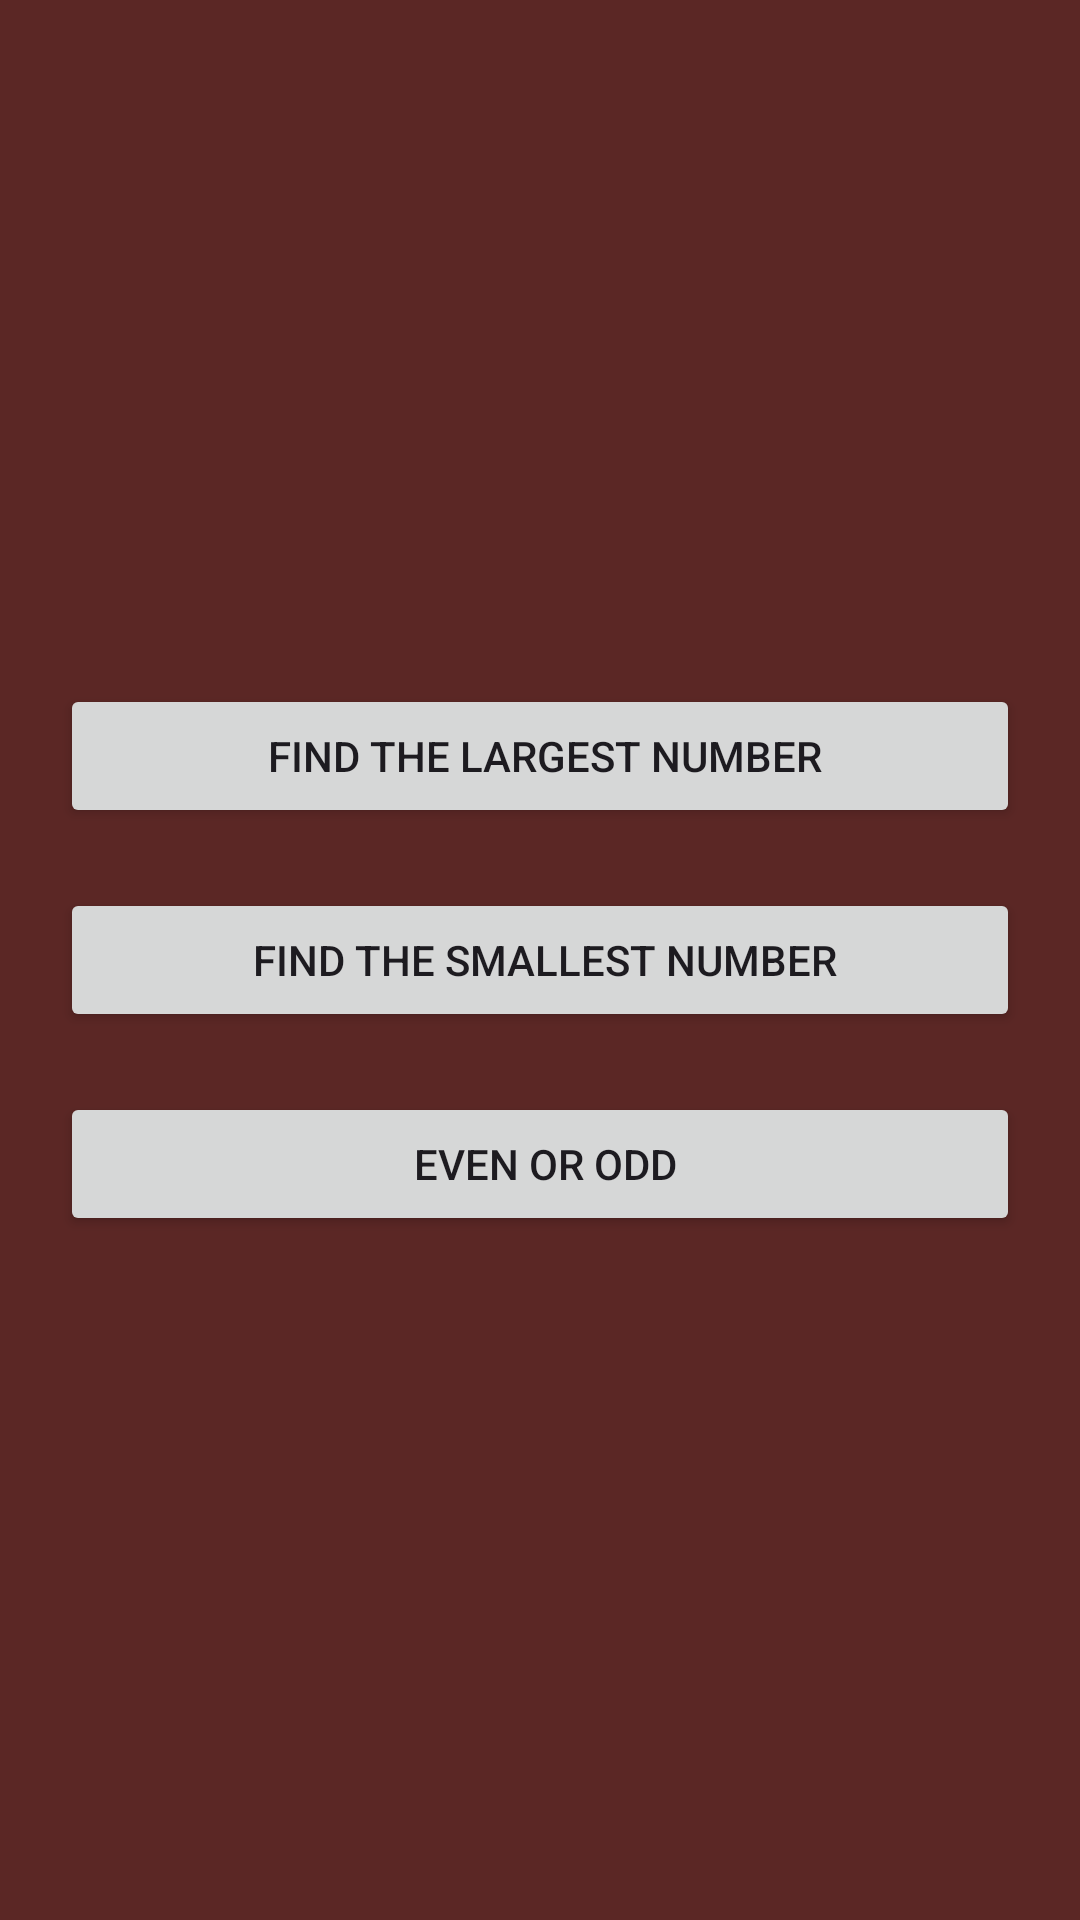

Write the Android layout XML for this screen, with the resource values it uses.
<!-- AndroidManifest.xml: application theme Theme.ArthmeticApp -->
<!-- res/layout/activity_main.xml -->
<LinearLayout android:layout_height="match_parent"
    android:layout_width="match_parent"
    android:orientation="vertical"
    android:background="#5B2725"
    android:gravity="center"
    android:padding="30px"
    xmlns:android="http://schemas.android.com/apk/res/android">
    <androidx.appcompat.widget.AppCompatButton
        android:layout_width="match_parent"
        android:layout_height="wrap_content"
        android:text=" find the largest number"
        android:layout_margin="30px"
        android:id="@+id/largebt"
        />
    <androidx.appcompat.widget.AppCompatButton
        android:layout_width="match_parent"
        android:layout_height="wrap_content"
        android:text=" find the smallest number"
        android:layout_margin="30px"
        android:id="@+id/smallbt"
        />
    <androidx.appcompat.widget.AppCompatButton
        android:layout_width="match_parent"
        android:layout_height="wrap_content"
        android:text=" Even or odd"
        android:layout_margin="30px"
        android:id="@+id/evenorddbt"
        />
</LinearLayout>
<!-- resources referenced by this layout -->
<resources>
  <style name="Theme.ArthmeticApp" parent="Base.Theme.ArthmeticApp" />
  <style name="Base.Theme.ArthmeticApp" parent="Theme.Material3.DayNight.NoActionBar">
          
          
      </style>
</resources>
